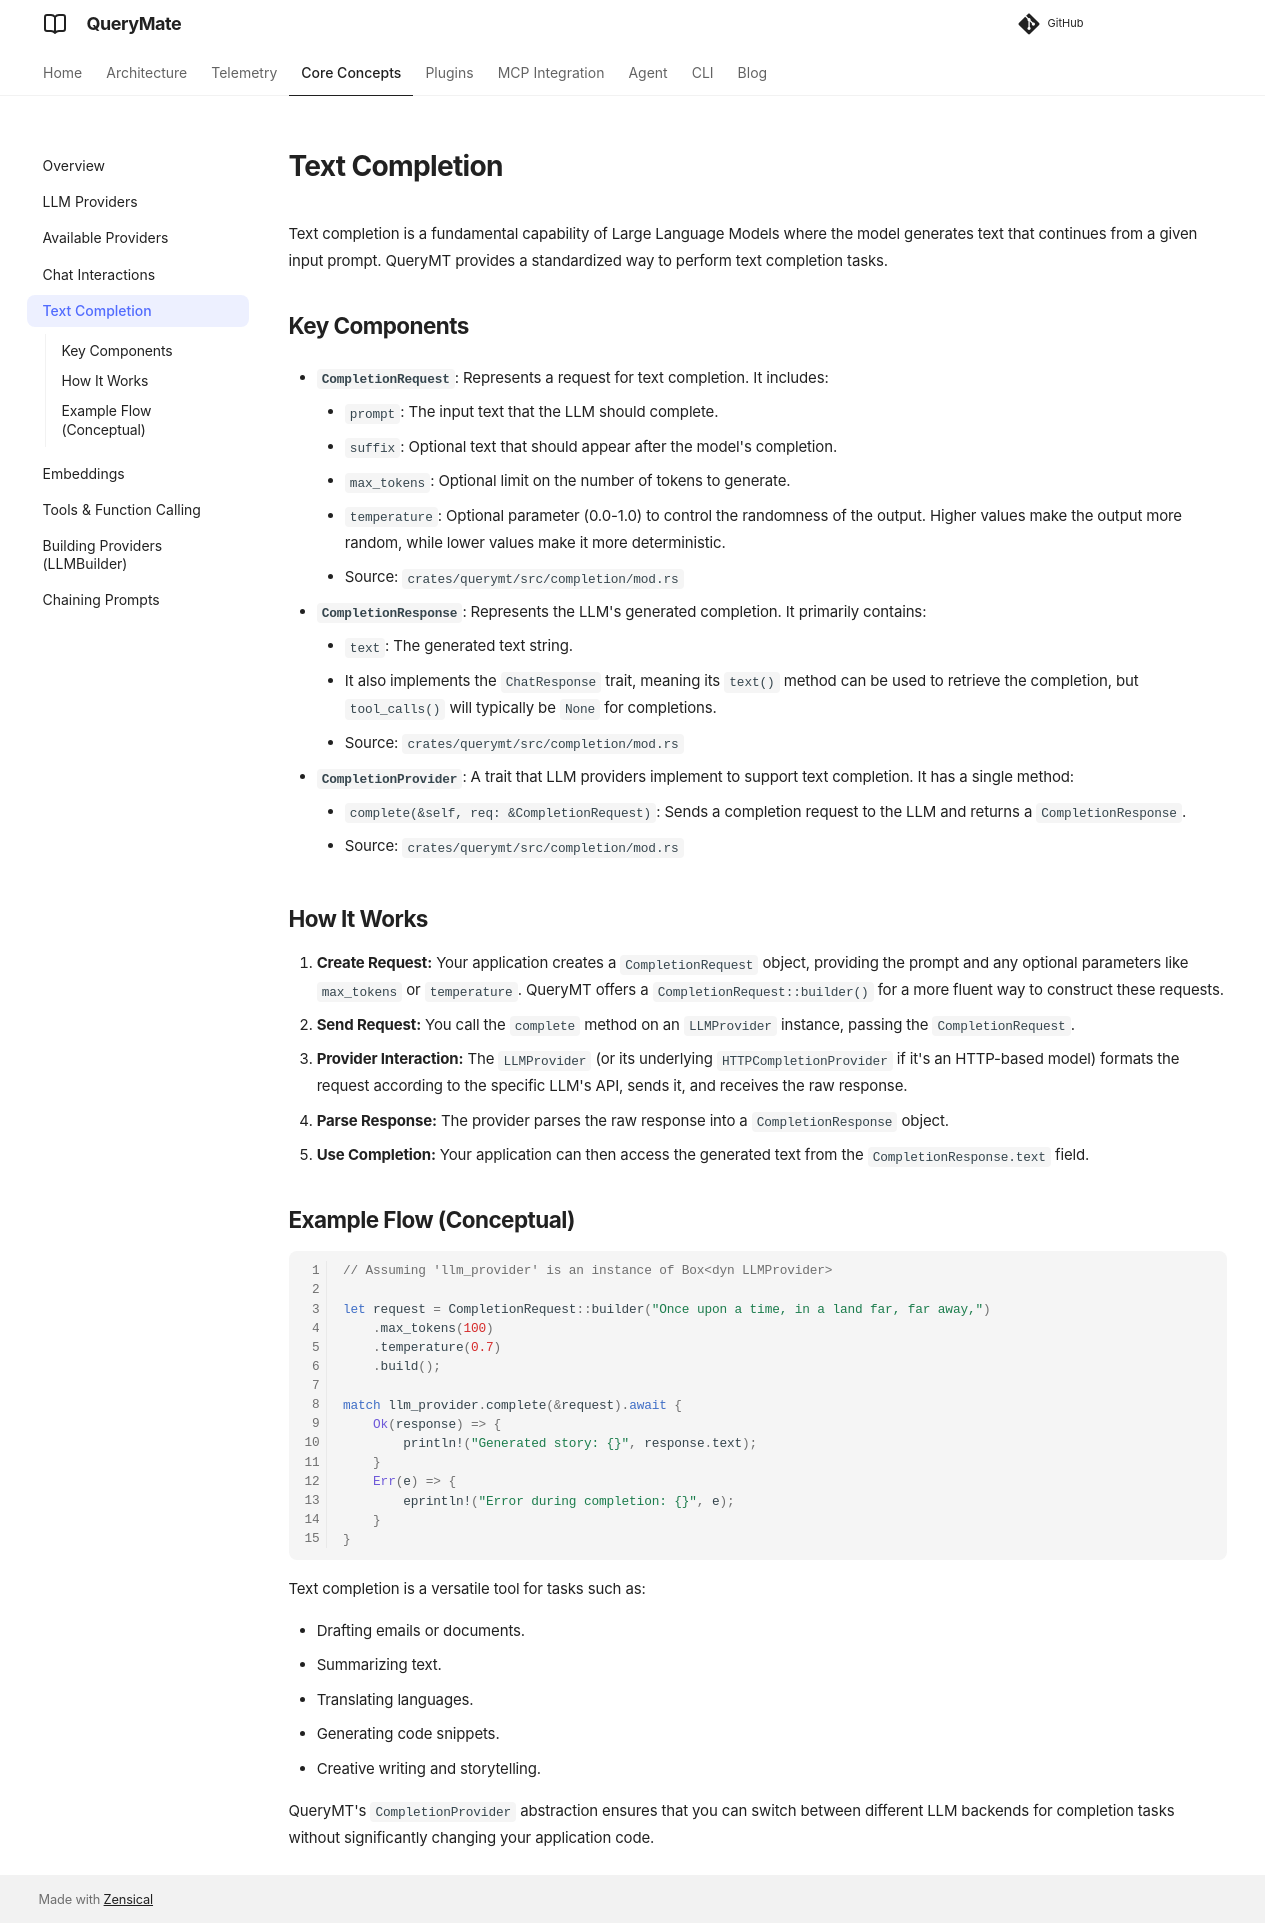

repository: querymt/querymt · page: pr-1220/core/completion/index.html · generator: mkdocs

# Text Completion

Text completion is a fundamental capability of Large Language Models where the model generates text that continues from a given input prompt. QueryMT provides a standardized way to perform text completion tasks.

## Key Components

*   **`CompletionRequest`**: Represents a request for text completion. It includes:
    *   `prompt`: The input text that the LLM should complete.
    *   `suffix`: Optional text that should appear after the model's completion.
    *   `max_tokens`: Optional limit on the number of tokens to generate.
    *   `temperature`: Optional parameter (0.0-1.0) to control the randomness of the output. Higher values make the output more random, while lower values make it more deterministic.
    *   Source: `crates/querymt/src/completion/mod.rs`

*   **`CompletionResponse`**: Represents the LLM's generated completion. It primarily contains:
    *   `text`: The generated text string.
    *   It also implements the `ChatResponse` trait, meaning its `text()` method can be used to retrieve the completion, but `tool_calls()` will typically be `None` for completions.
    *   Source: `crates/querymt/src/completion/mod.rs`

*   **`CompletionProvider`**: A trait that LLM providers implement to support text completion. It has a single method:
    *   `complete(&self, req: &CompletionRequest)`: Sends a completion request to the LLM and returns a `CompletionResponse`.
    *   Source: `crates/querymt/src/completion/mod.rs`

## How It Works

1.  **Create Request:** Your application creates a `CompletionRequest` object, providing the prompt and any optional parameters like `max_tokens` or `temperature`. QueryMT offers a `CompletionRequest::builder()` for a more fluent way to construct these requests.
2.  **Send Request:** You call the `complete` method on an `LLMProvider` instance, passing the `CompletionRequest`.
3.  **Provider Interaction:** The `LLMProvider` (or its underlying `HTTPCompletionProvider` if it's an HTTP-based model) formats the request according to the specific LLM's API, sends it, and receives the raw response.
4.  **Parse Response:** The provider parses the raw response into a `CompletionResponse` object.
5.  **Use Completion:** Your application can then access the generated text from the `CompletionResponse.text` field.

## Example Flow (Conceptual)

```rust
// Assuming 'llm_provider' is an instance of Box<dyn LLMProvider>

let request = CompletionRequest::builder("Once upon a time, in a land far, far away,")
    .max_tokens(100)
    .temperature(0.7)
    .build();

match llm_provider.complete(&request).await {
    Ok(response) => {
        println!("Generated story: {}", response.text);
    }
    Err(e) => {
        eprintln!("Error during completion: {}", e);
    }
}
```

Text completion is a versatile tool for tasks such as:

*   Drafting emails or documents.
*   Summarizing text.
*   Translating languages.
*   Generating code snippets.
*   Creative writing and storytelling.

QueryMT's `CompletionProvider` abstraction ensures that you can switch between different LLM backends for completion tasks without significantly changing your application code.
